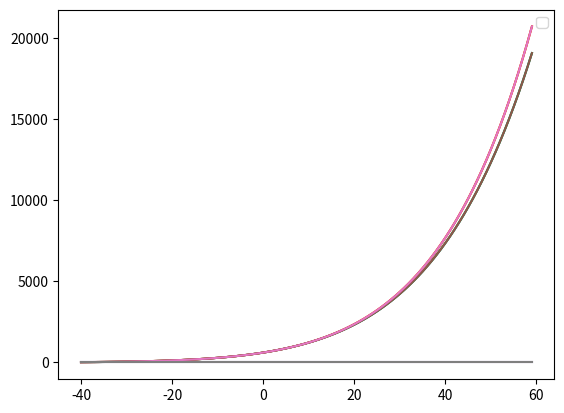

Recreate this plot in Python.
import numpy as np
import matplotlib.pyplot as plt
import math
alas = np.arange(0,10,1)
blas= np.arange(10,20,1)

te= np.arange(-40,60,1)

#Magnusformel
mp = np.array([])
for t in range(-40,60):
    m=611.2 * math.exp((17.62*t)/(243.12+t))
    mp=np.append(mp, m)



#Clausiusclaperyon
cp = np.array([])
lv= 2.5*10**6
rv = 461.4
for t in range(233,333):
    t = t + 0.15 #Korrektur für Temperatur
    dt= (t- 273.15) # Bestimmung von delta T
    c = 611.2*math.exp((lv*dt)/(rv*t*273.15))
    cp=np.append(cp,c)

plt.plot(te,mp, te, cp)
plt.savefig('Vergleich.png')
plt.legend()

# Aufgabe e
cpp = np.array([])
lvo= 2.5*10**6
rv = 461.4
cpv =1870
cpi= 4187
to = 273.15
for t in range(233,333):
    t = t + 0.15 #Korrektur für Temperatur
    #dt= (t- 273.15) # Bestimmung von delta T
    c = 611.2*math.exp((-lvo + t*(cpv-cpi)*math.log(t)+to*(cpv-cpi))/(rv*t) -(2*to*(cpv-cpi)-lvo)/(to*rv))
    cpp=np.append(cpp,c)
print(cpp)
plt.plot(te,mp, te, cp,te,cpp)
plt.savefig('Vergleich2.png')
plt.legend()

cppp = np.array([])
lvo= 2.5*10**6
rv = 461.4
cpv =1870
cpi= 4187
to = 273.15
for t in range(233,333):
    t = t + 0.15 #Korrektur für Temperatur
    #dt= (t- 273.15) # Bestimmung von delta T
    c = 611.2*math.exp(-1*(lvo+(cpv-cpi)*(t-to))/(rv*(t+to))+(cpv-cpi)/(rv*(t+to)))
    cppp=np.append(cppp,c)
print(cppp)
plt.plot(te,mp, te, cp,te,cpp)
plt.savefig('Vergleich2.png')
plt.legend()
